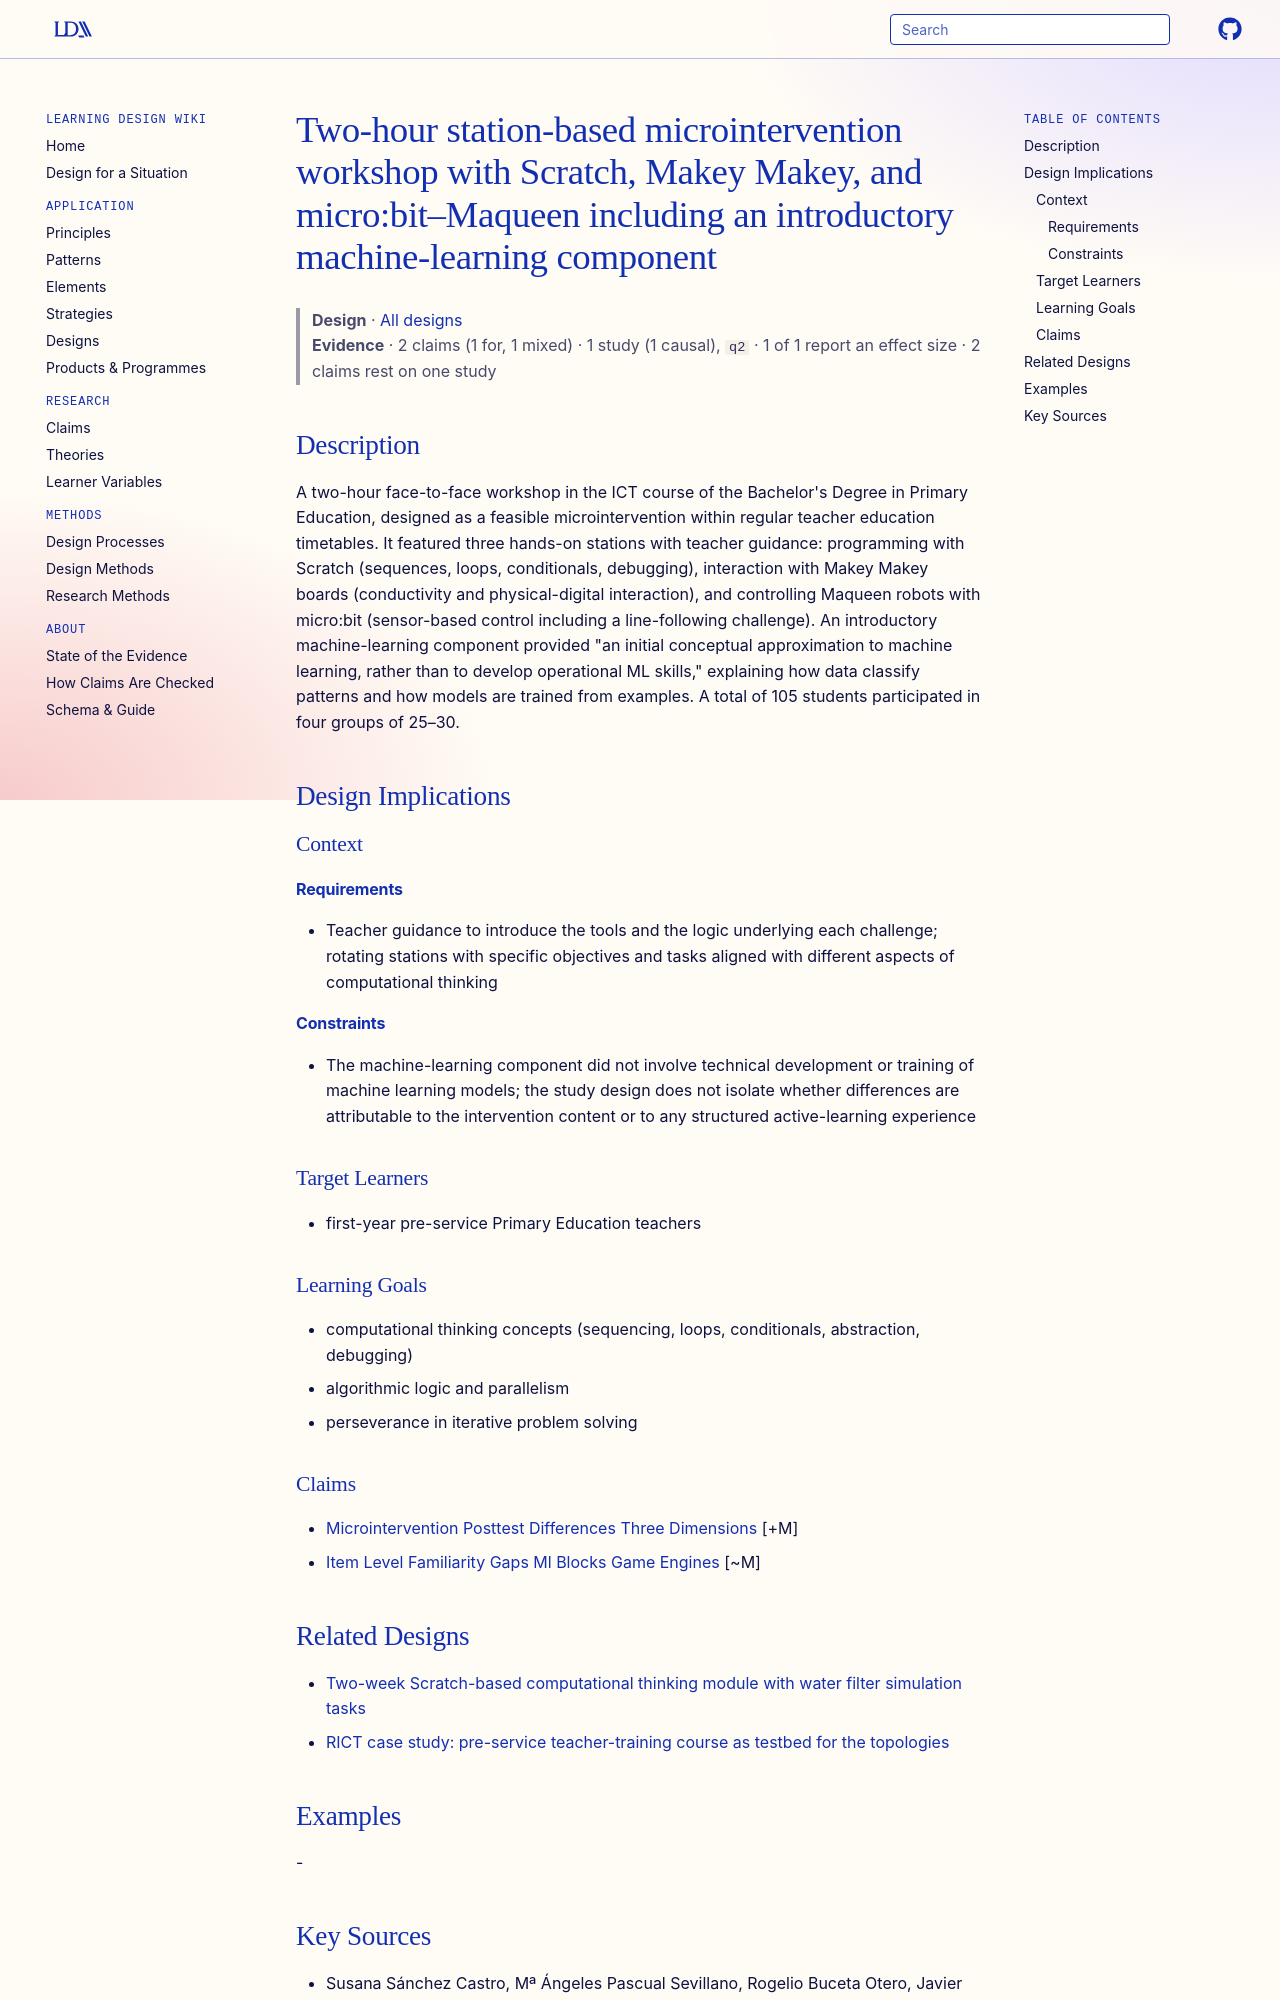

repository: Learning-Design-Alliance/learning-wiki · page: designs/two-hour-station-workshop-scratch-makeymakey-microbit/index.html · generator: mkdocs

---
type: design
id: two-hour-station-workshop-scratch-makeymakey-microbit
title: "Two-hour station-based microintervention workshop with Scratch, Makey Makey, and micro:bit–Maqueen including an introductory machine-learning component"
description: "A two-hour face-to-face workshop in the ICT course of the Bachelor's Degree in Primary Education, designed as a feasible microintervention within regular teacher education timetables."
status: review
generated:
  by: "process:settle-candidates"
  at: 2026-10-29
sources:
  - id: susana-sánchez-castro-2026
    resource: "https://doi.org/10.1007/s11423-026-10744-6"
    title: "Susana Sánchez Castro, Mª Ángeles Pascual Sevillano, Rogelio Buceta Otero, Javier Fombona Cadavieco. (2026). Developing computational thinking in teacher education: a brief experience with coding, robotics, and machine learning. Education Tech Research Dev. https://doi.org/10.1007/s11423-026-10744-6"
    author: Susana Sánchez Castro, Mª Ángeles Pascual Sevillano, Rogelio Buceta Otero, Javier Fombona Cadavieco
---

# Two-hour station-based microintervention workshop with Scratch, Makey Makey, and micro:bit–Maqueen including an introductory machine-learning component

> **Design** · [All designs](index.md)
> **Evidence** · 2 claims (1 for, 1 mixed) · 1 study (1 causal), `q2` · 1 of 1 report an effect size · 2 claims rest on one study

## Description
A two-hour face-to-face workshop in the ICT course of the Bachelor's Degree in Primary Education, designed as a feasible microintervention within regular teacher education timetables. It featured three hands-on stations with teacher guidance: programming with Scratch (sequences, loops, conditionals, debugging), interaction with Makey Makey boards (conductivity and physical-digital interaction), and controlling Maqueen robots with micro:bit (sensor-based control including a line-following challenge). An introductory machine-learning component provided "an initial conceptual approximation to machine learning, rather than to develop operational ML skills," explaining how data classify patterns and how models are trained from examples. A total of 105 students participated in four groups of 25–30.

## Design Implications

### Context
#### Requirements
- Teacher guidance to introduce the tools and the logic underlying each challenge; rotating stations with specific objectives and tasks aligned with different aspects of computational thinking
#### Constraints
- The machine-learning component did not involve technical development or training of machine learning models; the study design does not isolate whether differences are attributable to the intervention content or to any structured active-learning experience

### Target Learners
- first-year pre-service Primary Education teachers

### Learning Goals
- computational thinking concepts (sequencing, loops, conditionals, abstraction, debugging)
- algorithmic logic and parallelism
- perseverance in iterative problem solving

### Claims
- [Microintervention Posttest Differences Three Dimensions](../claims/microintervention-posttest-differences-three-dimensions.md) [+M]
- [Item Level Familiarity Gaps Ml Blocks Game Engines](../claims/item-level-familiarity-gaps-ml-blocks-game-engines.md) [~M]
